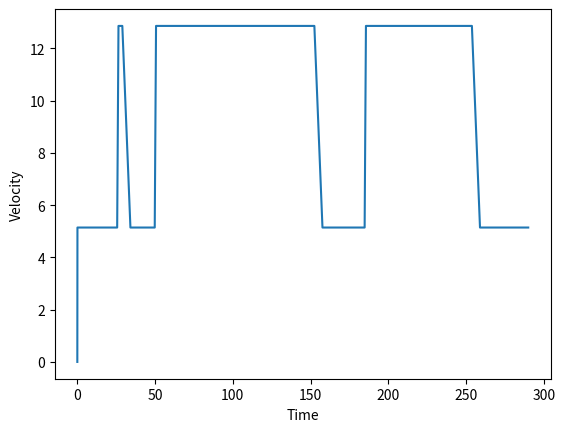
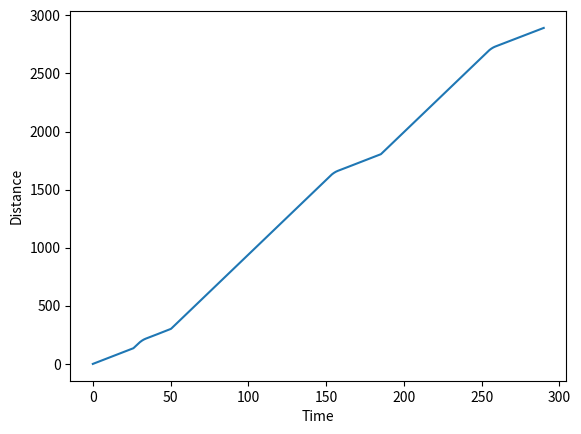
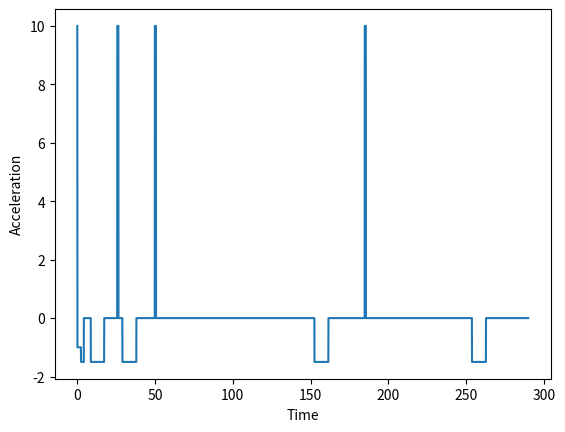

Source code (Python) for these figures, in order:
# -*- coding: utf-8 -*-
"""
Created on Wed May 13 08:40:14 2020

[redacted]
"""

import numpy as np
import matplotlib.pyplot as plt

#-------------------Input data-----------------

#max_a = 0.5         #Maximum acceleration achieved by ZET-system [m/s^2]
max_d = -1.5        #Maximum deceleration achieved by ZET-system -> should be negative value! [m/s^2]
#max_v = 15.433     #Maximum achievable velocity achieved by ZET-system -> 30 kts is maximum for A321 [m/s]
max_v = 12.861

v_cr = 5.144        #Limit on speed on turns (approx 10 kts) [m/s]

max_a = 10

#--------------------Taxiway-------------------

taxiway = np.array([[21.33,35.52,31.68,43.17,105.66,60.91,1383,120,950,80,60],
                    [0,38.8,0,44.8,0,49.5,0,105,0,43.6,52.6]])

#First row is distance of straight part or corner
#If corner, second row gives turn radius -> otherwise 0
#In this code, the second row in the array is never used. However might be useful to make it more accurate.

taxiwayid = np.array(['st','cr','st','cr','st','cr','st','cr','st','cr','cr'])
#Taxiwayid show whether we have straight part (st) or corner (cr)

#--------------------Code----------------------

#Simulation parameters
t = 0               #Starting time
dt = 0.01           #Time step

#Initial conditions
v = 0               #Starting velocity
s = 0               #Starting distance
ind = 0             #Index value

#Storing arrays
tarray = np.array([0])
sarray = np.array([0])
varray = np.array([0])
aarray = np.array([max_a])

#Simulation
#Only works when you start with straight distance, otherwise we need small modification 

for i in range(len(taxiwayid)):
    
    if taxiwayid[i]=='st':                                  #If we have straight part   
        
        print('The ',i,'th part is a straight part')
        indstart = ind                                      #Starting index in while loop
        v = varray[indstart]                                #Starting velocity in straight part
            
        while s<(taxiway[0][i]+sarray[indstart]):
                 
            a = max_a                                       #Speeding up with max acceleration    
            v = v + a*dt 
            if v > max_v:
                v = max_v
                a = 0                                       #If maximum speed is achieved, it does not need to accelerate anymore
            s = s + v*dt
            t = t + dt
            ind = ind + 1
            
            #Appending values to arrays
            tarray = np.append(tarray,t)
            sarray = np.append(sarray,s)
            varray = np.append(varray,v)
            aarray = np.append(aarray,a)
            
        if v>v_cr:                                          #If velocity at end of straight part is too high
            
            #Braking
            t_braking = (v_cr - v)/max_d
            print('Is the time for braking,',t_braking,', reasonable?')
            
            indnew = ind - int(round(t_braking/dt))         #Go back in time-> this is the index where we will start braking

            if indnew<0:                                    #Added after performing verification for high accelerations
                indnew=0

            a = max_d                                       #Use maximum deceleration for braking
            
            v = varray[indnew]                          #Starting value in this while loop
            s = sarray[indnew]                          #Starting value in this while loop
            t = tarray[indnew]                          #Starting value in this while loop
            
            while sarray[indnew]<=(taxiway[0][i]+sarray[indstart]):     #Of course we still need to cover all distances
               
                v = v + a*dt 
                if v < v_cr:                                #For now, as first order estimate, if we brake sufficiently a small part has a velocity of v_cr before turn
                    v = v_cr
                s = s + v*dt
                t = t + dt
                
                indnew = indnew + 1                          
                
                #This part is made for the fact that when you brake, you take longer to cover distance, therefore extra taxi time is induced
                if indnew<=ind:
                    varray[indnew]=v
                    sarray[indnew]=s
                    tarray[indnew]=t
                    aarray[indnew]=a
                if indnew>ind:
                    tarray = np.append(tarray,t)
                    sarray = np.append(sarray,s)
                    varray = np.append(varray,v)
                    aarray = np.append(aarray,a)
            
            ind = indnew                                    #Correction for extra time
        
        #print('End velocity is', varray[ind], 'and end time is', tarray[ind])
             
    if taxiwayid[i]=='cr':                          #If we have a corner
        
        print('The ',i,'th part is a corner')
        indstart = ind                              #Starting index in while loop
        
        v = varray[indstart]                        #Starting velocity in the turn
        
        while s<(taxiway[0][i]+sarray[indstart]):
            
            if v >= v_cr:                           #If v >= v_cr than constant velocity in turn
                v = v_cr
                s = s + v*dt
                a = 0
            if v < v_cr:                            #If velocity is slower than v_cr, room to accellerate in turn 
                a = max_a
                v = v + a*dt                        #For simplicity we say we will accellerate with maximum accelleration 
                s = s + v*dt
                
            t = t + dt
            ind = ind + 1
            
            tarray = np.append(tarray,t)
            sarray = np.append(sarray,s)
            varray = np.append(varray,v)
            aarray = np.append(aarray,a)
            
        #print('End velocity is', varray[ind], 'and end time is', tarray[ind])

#Plots also used for verification

plt.figure()    
plt.plot(tarray,varray)
plt.xlabel('Time')
plt.ylabel('Velocity')
plt.show()

plt.figure()
plt.plot(tarray,sarray)
plt.xlabel('Time')
plt.ylabel('Distance')
plt.show()

plt.figure()
plt.plot(tarray,aarray)
plt.xlabel('Time')
plt.ylabel('Acceleration')
plt.show()
